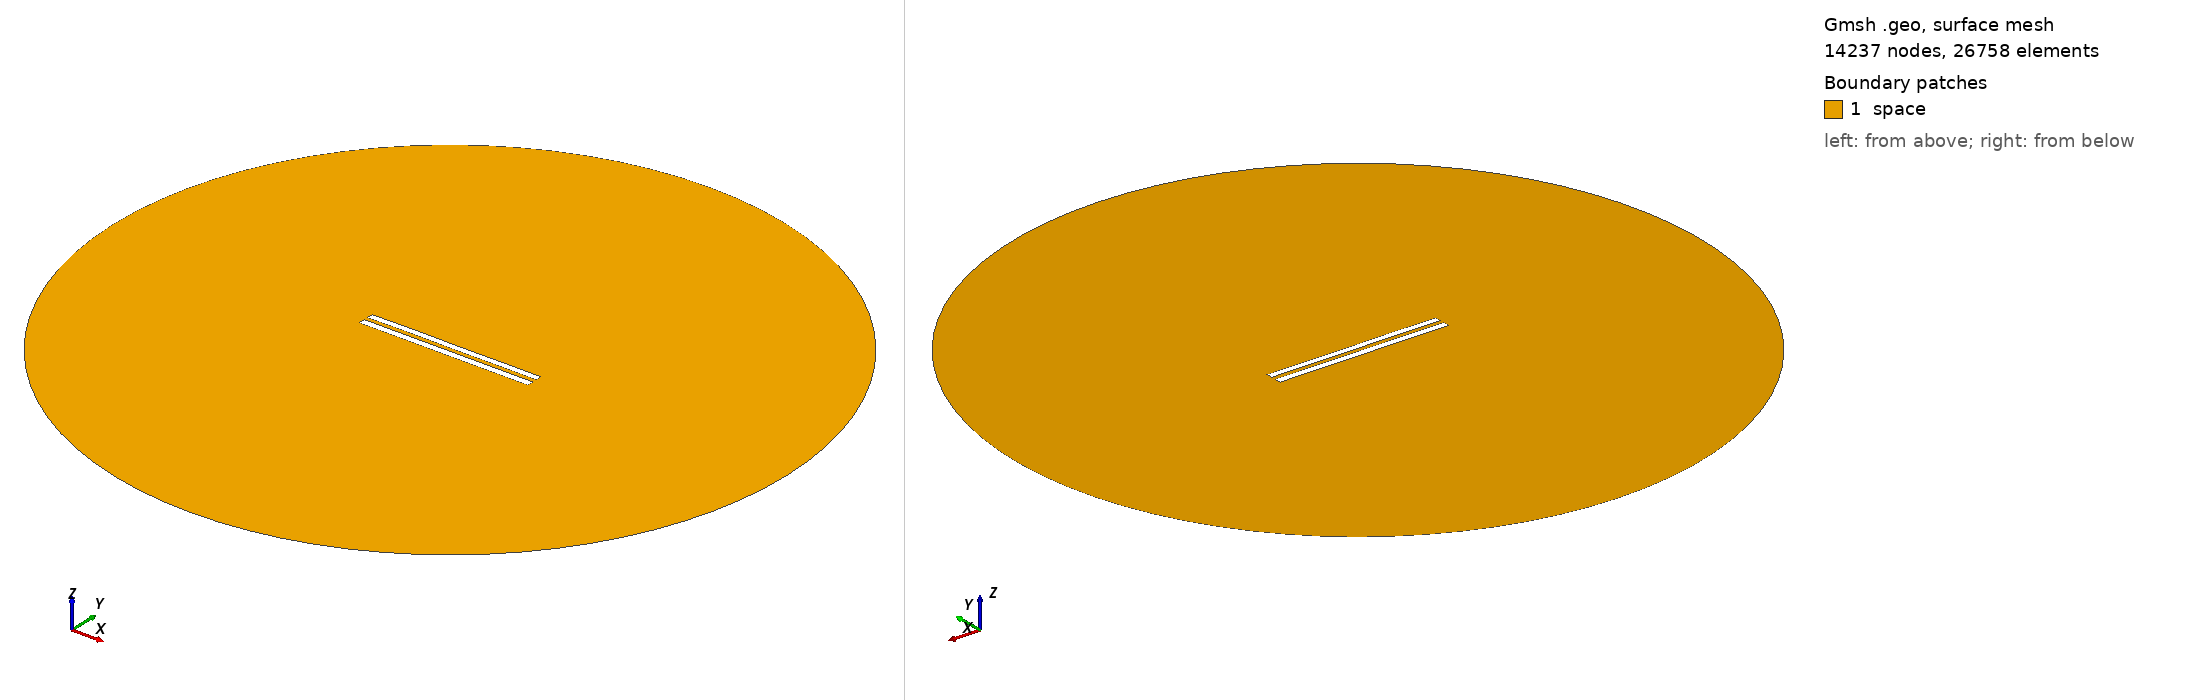

Gmsh geometry script, surface-meshed: 14237 nodes, 26758 surface elements. Boundary patches (legend numbers): 1 space. Left view from above one corner, right view from below the opposite corner. Legend entries are the model's physical surfaces. The drawing asked Gmsh for element sizes between 1% and 20% of the model's largest extent; the script's own settings can give other sizes.

=== 6219.geo (drawn) ===
//---------------------------------------
// Geometry kernel
//---------------------------------------

SetFactory("OpenCASCADE");



//---------------------------------------
// Parameters of the geometry
//---------------------------------------

// Overetch of the upper plate
overetch = 0.125;

// Distance between the plates
distance = 2.5;

// Discretization over the x axis (for the deformation)
nx = 50; 

// Length of the plate
L = 100 - overetch; 

// Number of modes
n = 4; 

// 1st mode coefficient
coeff(1) = 0.15;
beta(1) = 0.596864 * 3.1415926535 / L;

// 2nd mode coefficient
coeff(2) = 0.07499999999999998;
beta(2) = 1.49418 * 3.1415926535 / L;

// 3rd mode coefficient
coeff(3) = 0.07499999999999998;
beta(3) = 2.50025 * 3.1415926535 / L;

// 4th mode coefficient
coeff(4) = 0.07499999999999998;
beta(4) = 3.49999 * 3.1415926535 / L;



//---------------------------------------
// Upper plate (deformed rectangle)
//---------------------------------------

// Coordiantes of the upper plate
xmin = -50;
xmax = 50 - overetch;

// Height of the upper plate
yheight = 4 - 2 * overetch;

// Indexes of the points
UpperID[] = {};
LowerID[] = {};
LeftID[] = {};
RightID[] = {};

// Point index
p = 1;

// Horizontal edges
For i In {1:nx}
    x = xmin + (i-1)*(xmax - xmin)/(nx-1);

    y_bottom = distance / 2 + overetch;
    For j In {1:n}
        C = (Cosh(beta(j)*L) + Cos(beta(j)*L)) / (Sinh(beta(j)*L) + Sin(beta(j)*L));
        y_bottom  = y_bottom + coeff(j) * (Cosh(beta(j)*(x+50)) - Cos(beta(j)*(x+50)) - C * (Sinh(beta(j)*(x+50)) - Sin(beta(j)*(x+50))));
    EndFor

    y_top = y_bottom + yheight;

    Point(p) = {x, y_top, 0, 1.0};
    UpperID[i] = p;
    p = p + 1;

    Point(p) = {x, y_bottom, 0, 1.0};
    LowerID[i] = p;
    p = p + 1;
EndFor

// Create point lists
UpperPts[] = {}; LowerPts[] = {};
For i In {1:nx}
  UpperPts[] += {UpperID[i]};
  LowerPts[] += {LowerID[i]};
EndFor

// Build splines
Spline(1) = {UpperPts[]};
Spline(2) = {LowerPts[]};
Line(3) = {LowerPts[nx-1], UpperPts[nx-1]};
Line(4) = {LowerPts[0], UpperPts[0]};

// Build the plane surface
Curve Loop(1) = {2, 3, -1, -4};
Plane Surface(1) = {1};



//---------------------------------------
// Lower plate (rectangle)
//---------------------------------------

// Vertices
Point(1001) = {-50, -1, 0, 1.0};
Point(1002) = { 50, -1, 0, 1.0};
Point(1003) = { 50,  -5, 0, 1.0};
Point(1004) = {-50,  -5, 0, 1.0};

// Edges
Line(5) = {1001, 1002};
Line(6) = {1002, 1003};
Line(7) = {1003, 1004};
Line(8) = {1004, 1001};

// Plane surface
Line Loop(2) = {5, 6, 7, 8};
Plane Surface(2) = {2}; 



//---------------------------------------
// Outer (fictious) boundary
//---------------------------------------

// Points
Point(1005) = {0, 0, 0};       // Center
Point(1006) = {200, 0, 0};     // Start point
Point(1007) = {0, 200, 0};     // 90 degrees
Point(1008) = {-200, 0, 0};    // 180 degrees
Point(1009) = {0, -200, 0};    // 270 degrees

// Circle arcs (each needs start, center, end)
Circle(9) = {1006, 1005, 1007};
Circle(10) = {1007, 1005, 1008};
Circle(11) = {1008, 1005, 1009};
Circle(12) = {1009, 1005, 1006};

// Plane surface for the entire domain
Curve Loop(3) = {9, 10, 11, 12};
Surface(3) = {3};

// Subtract the plates from the whole domain to obtain the actual domain where we want to solve the equations
BooleanDifference{ Surface{3}; Delete; }{ Surface{1}; Surface{2}; Delete; }




//---------------------------------------
// Transfinite Lines/Curves
//---------------------------------------

// Set the number of points on the boundaries
r = 7;

// Plates
Transfinite Curve {1, 2} = 50*r Using Progression 1;
Transfinite Curve {3, 4} = 2*r Using Progression 1;
Transfinite Line {5, 7} = 50*r Using Progression 1;
Transfinite Line {6, 8} = 2*r Using Progression 1;

// Outer boundary
Transfinite Line {9, 10, 11, 12} = 20 Using Progression 1;



//---------------------------------------
// Physical groups
//---------------------------------------                

// Physical curves (boundaries)
Physical Line("force_segment", 10) = {2};
Physical Line("upper_plate", 11) = {1, 3, 4};
Physical Line("lower_plate", 12) = {5, 6, 7, 8};
Physical Line("boundary", 20) = {9, 10, 11, 12};

// Physical Surfaces
Physical Surface("space", 30) = {3};



//---------------------------------------
// 6. Generate the Mesh
//---------------------------------------

// 2D mesh generation
Mesh 2;
